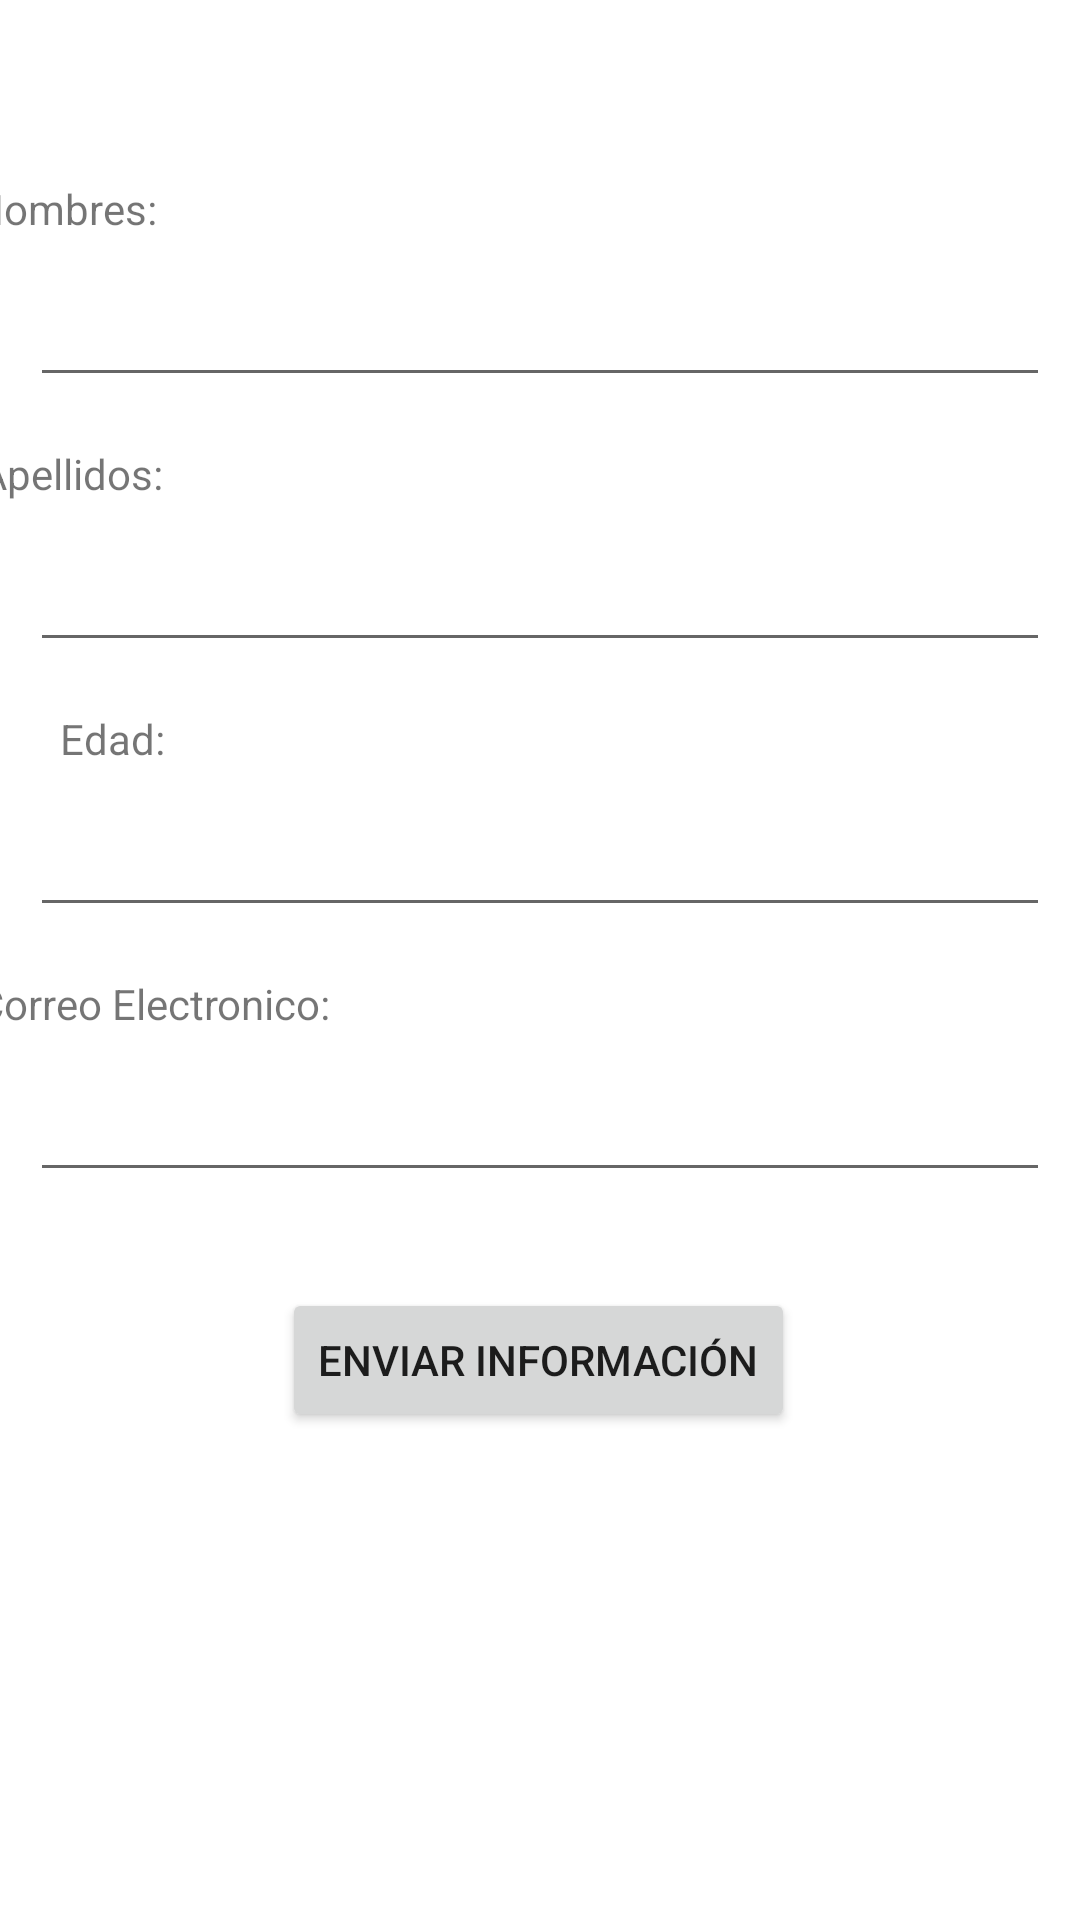

This screen was rendered from an Android layout file. Write that file and the resources it references.
<!-- AndroidManifest.xml: application theme Theme.SendInformation -->
<!-- res/layout/activity_main.xml -->
<?xml version="1.0" encoding="utf-8"?>
<androidx.constraintlayout.widget.ConstraintLayout
    xmlns:android="http://schemas.android.com/apk/res/android"
    xmlns:tools="http://schemas.android.com/tools"
    xmlns:app="http://schemas.android.com/apk/res-auto"
    android:layout_width="match_parent"
    android:layout_height="match_parent"
    tools:context=".MainActivity">

    <TextView
        android:id="@+id/tvNames"
        android:layout_width="wrap_content"
        android:layout_height="wrap_content"
        android:layout_marginStart="20dp"
        android:layout_marginTop="60dp"
        android:layout_marginEnd="337dp"
        android:text="Nombres:"
        app:layout_constraintEnd_toEndOf="parent"
        app:layout_constraintStart_toStartOf="parent"
        app:layout_constraintTop_toTopOf="parent" />

    <EditText
        android:id="@+id/etNames"
        android:layout_width="match_parent"
        android:layout_height="wrap_content"
        android:layout_marginStart="10dp"
        android:layout_marginTop="12dp"
        android:layout_marginEnd="10dp"
        android:ems="10"
        android:inputType="textPersonName"
        app:layout_constraintEnd_toEndOf="parent"
        app:layout_constraintHorizontal_bias="0.0"
        app:layout_constraintStart_toStartOf="parent"
        app:layout_constraintTop_toBottomOf="@+id/tvNames" />

    <TextView
        android:id="@+id/tvLastNames"
        android:layout_width="wrap_content"
        android:layout_height="wrap_content"
        android:layout_marginStart="20dp"
        android:layout_marginTop="16dp"
        android:layout_marginEnd="333dp"
        android:text="Apellidos:"
        app:layout_constraintEnd_toEndOf="parent"
        app:layout_constraintStart_toStartOf="parent"
        app:layout_constraintTop_toBottomOf="@+id/etNames" />

    <EditText
        android:id="@+id/etLastNames"
        android:layout_width="match_parent"
        android:layout_height="wrap_content"
        android:layout_marginStart="10dp"
        android:layout_marginTop="12dp"
        android:layout_marginEnd="10dp"
        android:ems="10"
        android:inputType="textPersonName"
        app:layout_constraintEnd_toEndOf="parent"
        app:layout_constraintStart_toStartOf="parent"
        app:layout_constraintTop_toBottomOf="@+id/tvLastNames" />

    <TextView
        android:id="@+id/tvAge"
        android:layout_width="wrap_content"
        android:layout_height="wrap_content"
        android:layout_marginStart="20dp"
        android:layout_marginTop="16dp"
        android:text="Edad:"
        app:layout_constraintStart_toStartOf="parent"
        app:layout_constraintTop_toBottomOf="@+id/etLastNames" />

    <EditText
        android:id="@+id/etAge"
        android:layout_width="match_parent"
        android:layout_height="wrap_content"
        android:layout_marginStart="10dp"
        android:layout_marginTop="12dp"
        android:layout_marginEnd="10dp"
        android:ems="10"
        android:inputType="number"
        app:layout_constraintEnd_toEndOf="parent"
        app:layout_constraintStart_toStartOf="parent"
        app:layout_constraintTop_toBottomOf="@+id/tvAge" />

    <EditText
        android:id="@+id/etEmail"
        android:layout_width="match_parent"
        android:layout_height="wrap_content"
        android:layout_marginStart="10dp"
        android:layout_marginTop="12dp"
        android:layout_marginEnd="10dp"
        android:ems="10"
        android:inputType="textEmailAddress"
        app:layout_constraintEnd_toEndOf="parent"
        app:layout_constraintStart_toStartOf="parent"
        app:layout_constraintTop_toBottomOf="@+id/tvEmail" />

    <TextView
        android:id="@+id/tvEmail"
        android:layout_width="wrap_content"
        android:layout_height="wrap_content"
        android:layout_marginStart="20dp"
        android:layout_marginTop="16dp"
        android:layout_marginEnd="278dp"
        android:text="Correo Electronico:"
        app:layout_constraintEnd_toEndOf="parent"
        app:layout_constraintStart_toStartOf="parent"
        app:layout_constraintTop_toBottomOf="@+id/etAge" />

    <Button
        android:id="@+id/btnSend"
        android:layout_width="wrap_content"
        android:layout_height="wrap_content"
        android:layout_marginStart="104dp"
        android:layout_marginTop="32dp"
        android:layout_marginEnd="105dp"
        android:text="Enviar Información"
        app:layout_constraintEnd_toEndOf="parent"
        app:layout_constraintStart_toStartOf="parent"
        app:layout_constraintTop_toBottomOf="@+id/etEmail" />
</androidx.constraintlayout.widget.ConstraintLayout>
<!-- resources referenced by this layout -->
<resources>
  <style name="Theme.SendInformation" parent="Theme.MaterialComponents.DayNight.DarkActionBar">
          
          <item name="colorPrimary">@color/purple_500</item>
          <item name="colorPrimaryVariant">@color/purple_700</item>
          <item name="colorOnPrimary">@color/white</item>
          
          <item name="colorSecondary">@color/teal_200</item>
          <item name="colorSecondaryVariant">@color/teal_700</item>
          <item name="colorOnSecondary">@color/black</item>
          
          <item name="android:statusBarColor" tools:targetApi="l">?attr/colorPrimaryVariant</item>
          
      </style>
  <!-- not gathered from this repository: default colours our renderer supplied (Android Studio template values) -->
  <color name="purple_500">#FF6200EE</color>
  <color name="purple_700">#FF3700B3</color>
  <color name="teal_200">#FF03DAC5</color>
  <color name="teal_700">#FF018786</color>
  <color name="black">#FF000000</color>
  <color name="white">#FFFFFFFF</color>
</resources>
